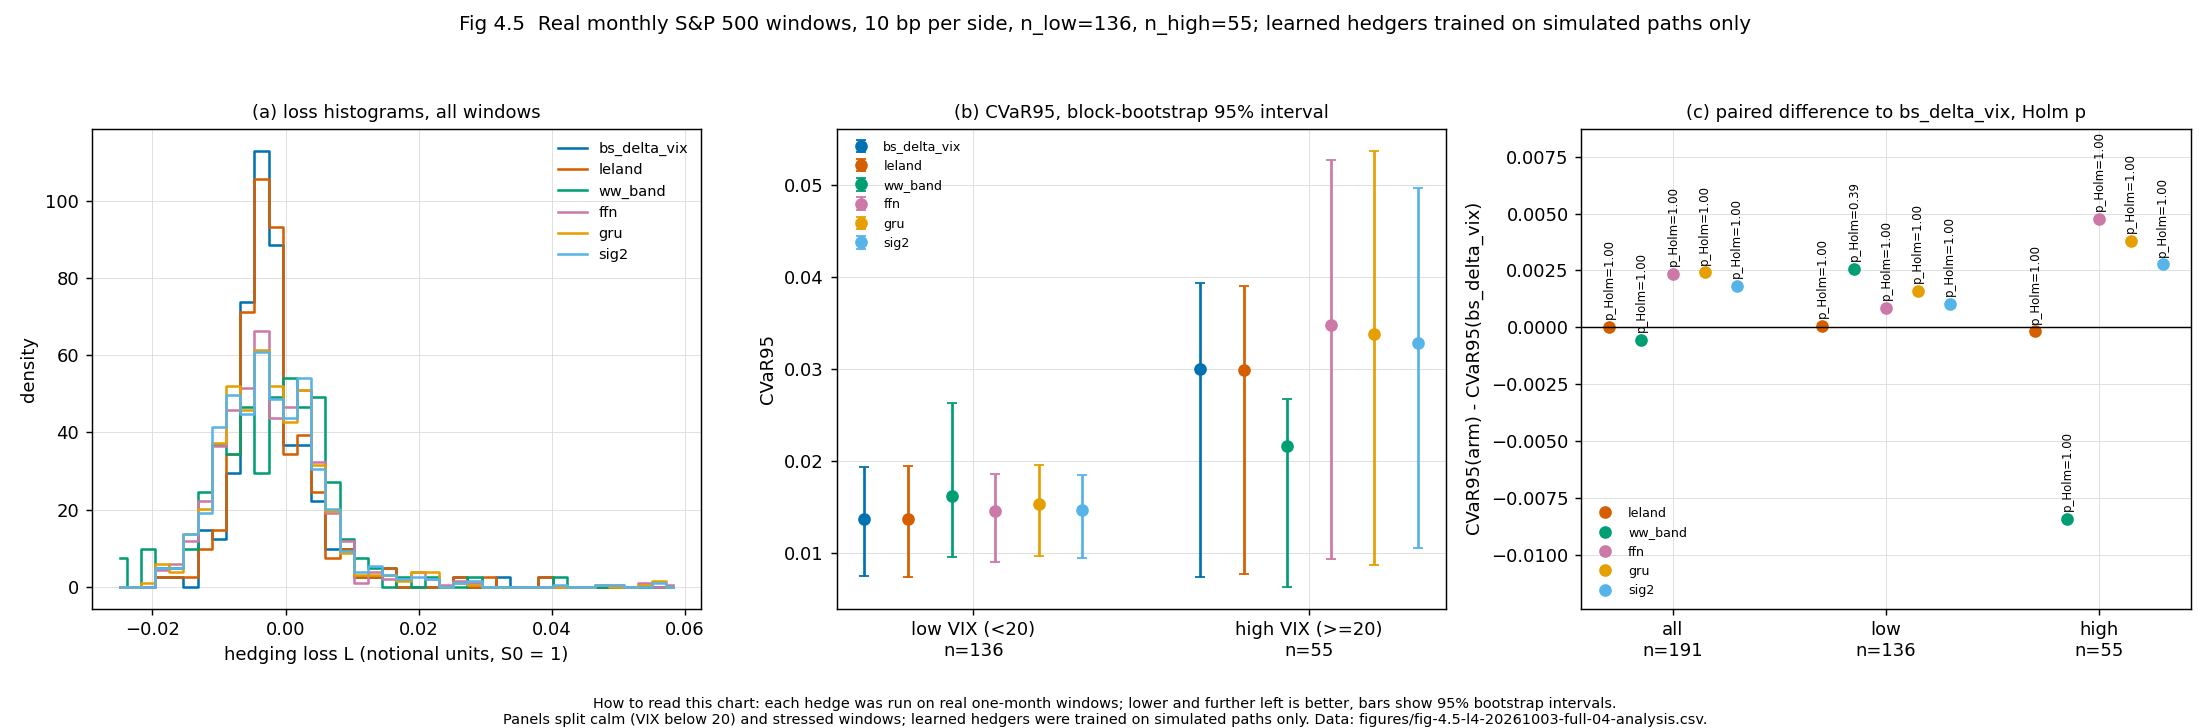

Values plotted in this chart, from the file beside it:
panel, arm, regime, bin_left, bin_right, density, cvar95, cvar_lo, cvar_hi, delta_vs_bs, p_holm, n_windows, cost_bp, run_id, seed, config_hash, data_sha256
hist, bs_delta_vix, all, -0.026, -0.02387, 0.0, , , , , , 191, 10, 4d30f29e, , 4d30f29e856c723553f51b3322a494aade39cfaa…, 16586c461e57039abdce31626319b19132c55c2f…
hist, bs_delta_vix, all, -0.02387, -0.02174, 0.0, , , , , , 191, 10, 4d30f29e, , 4d30f29e856c723553f51b3322a494aade39cfaa…, 16586c461e57039abdce31626319b19132c55c2f…
hist, bs_delta_vix, all, -0.02174, -0.01961, 0.0, , , , , , 191, 10, 4d30f29e, , 4d30f29e856c723553f51b3322a494aade39cfaa…, 16586c461e57039abdce31626319b19132c55c2f…
hist, bs_delta_vix, all, -0.01961, -0.01747, 2.455, , , , , , 191, 10, 4d30f29e, , 4d30f29e856c723553f51b3322a494aade39cfaa…, 16586c461e57039abdce31626319b19132c55c2f…
hist, bs_delta_vix, all, -0.01747, -0.01534, 2.455, , , , , , 191, 10, 4d30f29e, , 4d30f29e856c723553f51b3322a494aade39cfaa…, 16586c461e57039abdce31626319b19132c55c2f…
hist, bs_delta_vix, all, -0.01534, -0.01321, 0.0, , , , , , 191, 10, 4d30f29e, , 4d30f29e856c723553f51b3322a494aade39cfaa…, 16586c461e57039abdce31626319b19132c55c2f…
hist, bs_delta_vix, all, -0.01321, -0.01108, 14.73, , , , , , 191, 10, 4d30f29e, , 4d30f29e856c723553f51b3322a494aade39cfaa…, 16586c461e57039abdce31626319b19132c55c2f…
hist, bs_delta_vix, all, -0.01108, -0.008944, 12.28, , , , , , 191, 10, 4d30f29e, , 4d30f29e856c723553f51b3322a494aade39cfaa…, 16586c461e57039abdce31626319b19132c55c2f…
hist, bs_delta_vix, all, -0.008944, -0.006812, 29.46, , , , , , 191, 10, 4d30f29e, , 4d30f29e856c723553f51b3322a494aade39cfaa…, 16586c461e57039abdce31626319b19132c55c2f…
hist, bs_delta_vix, all, -0.006812, -0.004679, 73.66, , , , , , 191, 10, 4d30f29e, , 4d30f29e856c723553f51b3322a494aade39cfaa…, 16586c461e57039abdce31626319b19132c55c2f…
hist, bs_delta_vix, all, -0.004679, -0.002547, 112.9, , , , , , 191, 10, 4d30f29e, , 4d30f29e856c723553f51b3322a494aade39cfaa…, 16586c461e57039abdce31626319b19132c55c2f…
hist, bs_delta_vix, all, -0.002547, -0.0004143, 88.39, , , , , , 191, 10, 4d30f29e, , 4d30f29e856c723553f51b3322a494aade39cfaa…, 16586c461e57039abdce31626319b19132c55c2f…
hist, bs_delta_vix, all, -0.0004143, 0.001718, 36.83, , , , , , 191, 10, 4d30f29e, , 4d30f29e856c723553f51b3322a494aade39cfaa…, 16586c461e57039abdce31626319b19132c55c2f…
hist, bs_delta_vix, all, 0.001718, 0.003851, 36.83, , , , , , 191, 10, 4d30f29e, , 4d30f29e856c723553f51b3322a494aade39cfaa…, 16586c461e57039abdce31626319b19132c55c2f…
hist, bs_delta_vix, all, 0.003851, 0.005983, 22.1, , , , , , 191, 10, 4d30f29e, , 4d30f29e856c723553f51b3322a494aade39cfaa…, 16586c461e57039abdce31626319b19132c55c2f…
hist, bs_delta_vix, all, 0.005983, 0.008115, 9.821, , , , , , 191, 10, 4d30f29e, , 4d30f29e856c723553f51b3322a494aade39cfaa…, 16586c461e57039abdce31626319b19132c55c2f…
hist, bs_delta_vix, all, 0.008115, 0.01025, 9.821, , , , , , 191, 10, 4d30f29e, , 4d30f29e856c723553f51b3322a494aade39cfaa…, 16586c461e57039abdce31626319b19132c55c2f…
hist, bs_delta_vix, all, 0.01025, 0.01238, 2.455, , , , , , 191, 10, 4d30f29e, , 4d30f29e856c723553f51b3322a494aade39cfaa…, 16586c461e57039abdce31626319b19132c55c2f…
hist, bs_delta_vix, all, 0.01238, 0.01451, 2.455, , , , , , 191, 10, 4d30f29e, , 4d30f29e856c723553f51b3322a494aade39cfaa…, 16586c461e57039abdce31626319b19132c55c2f…
hist, bs_delta_vix, all, 0.01451, 0.01664, 4.911, , , , , , 191, 10, 4d30f29e, , 4d30f29e856c723553f51b3322a494aade39cfaa…, 16586c461e57039abdce31626319b19132c55c2f…
hist, bs_delta_vix, all, 0.01664, 0.01878, 0.0, , , , , , 191, 10, 4d30f29e, , 4d30f29e856c723553f51b3322a494aade39cfaa…, 16586c461e57039abdce31626319b19132c55c2f…
hist, bs_delta_vix, all, 0.01878, 0.02091, 0.0, , , , , , 191, 10, 4d30f29e, , 4d30f29e856c723553f51b3322a494aade39cfaa…, 16586c461e57039abdce31626319b19132c55c2f…
hist, bs_delta_vix, all, 0.02091, 0.02304, 0.0, , , , , , 191, 10, 4d30f29e, , 4d30f29e856c723553f51b3322a494aade39cfaa…, 16586c461e57039abdce31626319b19132c55c2f…
hist, bs_delta_vix, all, 0.02304, 0.02517, 0.0, , , , , , 191, 10, 4d30f29e, , 4d30f29e856c723553f51b3322a494aade39cfaa…, 16586c461e57039abdce31626319b19132c55c2f…
hist, bs_delta_vix, all, 0.02517, 0.02731, 2.455, , , , , , 191, 10, 4d30f29e, , 4d30f29e856c723553f51b3322a494aade39cfaa…, 16586c461e57039abdce31626319b19132c55c2f…
hist, bs_delta_vix, all, 0.02731, 0.02944, 0.0, , , , , , 191, 10, 4d30f29e, , 4d30f29e856c723553f51b3322a494aade39cfaa…, 16586c461e57039abdce31626319b19132c55c2f…
hist, bs_delta_vix, all, 0.02944, 0.03157, 0.0, , , , , , 191, 10, 4d30f29e, , 4d30f29e856c723553f51b3322a494aade39cfaa…, 16586c461e57039abdce31626319b19132c55c2f…
hist, bs_delta_vix, all, 0.03157, 0.0337, 2.455, , , , , , 191, 10, 4d30f29e, , 4d30f29e856c723553f51b3322a494aade39cfaa…, 16586c461e57039abdce31626319b19132c55c2f…
hist, bs_delta_vix, all, 0.0337, 0.03584, 0.0, , , , , , 191, 10, 4d30f29e, , 4d30f29e856c723553f51b3322a494aade39cfaa…, 16586c461e57039abdce31626319b19132c55c2f…
hist, bs_delta_vix, all, 0.03584, 0.03797, 0.0, , , , , , 191, 10, 4d30f29e, , 4d30f29e856c723553f51b3322a494aade39cfaa…, 16586c461e57039abdce31626319b19132c55c2f…
hist, bs_delta_vix, all, 0.03797, 0.0401, 2.455, , , , , , 191, 10, 4d30f29e, , 4d30f29e856c723553f51b3322a494aade39cfaa…, 16586c461e57039abdce31626319b19132c55c2f…
hist, bs_delta_vix, all, 0.0401, 0.04223, 0.0, , , , , , 191, 10, 4d30f29e, , 4d30f29e856c723553f51b3322a494aade39cfaa…, 16586c461e57039abdce31626319b19132c55c2f…
hist, bs_delta_vix, all, 0.04223, 0.04437, 0.0, , , , , , 191, 10, 4d30f29e, , 4d30f29e856c723553f51b3322a494aade39cfaa…, 16586c461e57039abdce31626319b19132c55c2f…
hist, bs_delta_vix, all, 0.04437, 0.0465, 0.0, , , , , , 191, 10, 4d30f29e, , 4d30f29e856c723553f51b3322a494aade39cfaa…, 16586c461e57039abdce31626319b19132c55c2f…
hist, bs_delta_vix, all, 0.0465, 0.04863, 0.0, , , , , , 191, 10, 4d30f29e, , 4d30f29e856c723553f51b3322a494aade39cfaa…, 16586c461e57039abdce31626319b19132c55c2f…
hist, bs_delta_vix, all, 0.04863, 0.05076, 0.0, , , , , , 191, 10, 4d30f29e, , 4d30f29e856c723553f51b3322a494aade39cfaa…, 16586c461e57039abdce31626319b19132c55c2f…
hist, bs_delta_vix, all, 0.05076, 0.0529, 0.0, , , , , , 191, 10, 4d30f29e, , 4d30f29e856c723553f51b3322a494aade39cfaa…, 16586c461e57039abdce31626319b19132c55c2f…
hist, bs_delta_vix, all, 0.0529, 0.05503, 0.0, , , , , , 191, 10, 4d30f29e, , 4d30f29e856c723553f51b3322a494aade39cfaa…, 16586c461e57039abdce31626319b19132c55c2f…
hist, bs_delta_vix, all, 0.05503, 0.05716, 0.0, , , , , , 191, 10, 4d30f29e, , 4d30f29e856c723553f51b3322a494aade39cfaa…, 16586c461e57039abdce31626319b19132c55c2f…
hist, bs_delta_vix, all, 0.05716, 0.05929, 0.0, , , , , , 191, 10, 4d30f29e, , 4d30f29e856c723553f51b3322a494aade39cfaa…, 16586c461e57039abdce31626319b19132c55c2f…
hist, leland, all, -0.026, -0.02387, 0.0, , , , , , 191, 10, 4d30f29e, , 4d30f29e856c723553f51b3322a494aade39cfaa…, 16586c461e57039abdce31626319b19132c55c2f…
hist, leland, all, -0.02387, -0.02174, 0.0, , , , , , 191, 10, 4d30f29e, , 4d30f29e856c723553f51b3322a494aade39cfaa…, 16586c461e57039abdce31626319b19132c55c2f…
hist, leland, all, -0.02174, -0.01961, 0.0, , , , , , 191, 10, 4d30f29e, , 4d30f29e856c723553f51b3322a494aade39cfaa…, 16586c461e57039abdce31626319b19132c55c2f…
hist, leland, all, -0.01961, -0.01747, 2.455, , , , , , 191, 10, 4d30f29e, , 4d30f29e856c723553f51b3322a494aade39cfaa…, 16586c461e57039abdce31626319b19132c55c2f…
hist, leland, all, -0.01747, -0.01534, 2.455, , , , , , 191, 10, 4d30f29e, , 4d30f29e856c723553f51b3322a494aade39cfaa…, 16586c461e57039abdce31626319b19132c55c2f…
hist, leland, all, -0.01534, -0.01321, 2.455, , , , , , 191, 10, 4d30f29e, , 4d30f29e856c723553f51b3322a494aade39cfaa…, 16586c461e57039abdce31626319b19132c55c2f…
hist, leland, all, -0.01321, -0.01108, 9.821, , , , , , 191, 10, 4d30f29e, , 4d30f29e856c723553f51b3322a494aade39cfaa…, 16586c461e57039abdce31626319b19132c55c2f…
hist, leland, all, -0.01108, -0.008944, 14.73, , , , , , 191, 10, 4d30f29e, , 4d30f29e856c723553f51b3322a494aade39cfaa…, 16586c461e57039abdce31626319b19132c55c2f…
hist, leland, all, -0.008944, -0.006812, 34.37, , , , , , 191, 10, 4d30f29e, , 4d30f29e856c723553f51b3322a494aade39cfaa…, 16586c461e57039abdce31626319b19132c55c2f…
hist, leland, all, -0.006812, -0.004679, 71.2, , , , , , 191, 10, 4d30f29e, , 4d30f29e856c723553f51b3322a494aade39cfaa…, 16586c461e57039abdce31626319b19132c55c2f…
hist, leland, all, -0.004679, -0.002547, 105.6, , , , , , 191, 10, 4d30f29e, , 4d30f29e856c723553f51b3322a494aade39cfaa…, 16586c461e57039abdce31626319b19132c55c2f…
hist, leland, all, -0.002547, -0.0004143, 93.3, , , , , , 191, 10, 4d30f29e, , 4d30f29e856c723553f51b3322a494aade39cfaa…, 16586c461e57039abdce31626319b19132c55c2f…
hist, leland, all, -0.0004143, 0.001718, 34.37, , , , , , 191, 10, 4d30f29e, , 4d30f29e856c723553f51b3322a494aade39cfaa…, 16586c461e57039abdce31626319b19132c55c2f…
hist, leland, all, 0.001718, 0.003851, 39.28, , , , , , 191, 10, 4d30f29e, , 4d30f29e856c723553f51b3322a494aade39cfaa…, 16586c461e57039abdce31626319b19132c55c2f…
hist, leland, all, 0.003851, 0.005983, 24.55, , , , , , 191, 10, 4d30f29e, , 4d30f29e856c723553f51b3322a494aade39cfaa…, 16586c461e57039abdce31626319b19132c55c2f…
hist, leland, all, 0.005983, 0.008115, 7.366, , , , , , 191, 10, 4d30f29e, , 4d30f29e856c723553f51b3322a494aade39cfaa…, 16586c461e57039abdce31626319b19132c55c2f…
hist, leland, all, 0.008115, 0.01025, 9.821, , , , , , 191, 10, 4d30f29e, , 4d30f29e856c723553f51b3322a494aade39cfaa…, 16586c461e57039abdce31626319b19132c55c2f…
hist, leland, all, 0.01025, 0.01238, 2.455, , , , , , 191, 10, 4d30f29e, , 4d30f29e856c723553f51b3322a494aade39cfaa…, 16586c461e57039abdce31626319b19132c55c2f…
hist, leland, all, 0.01238, 0.01451, 2.455, , , , , , 191, 10, 4d30f29e, , 4d30f29e856c723553f51b3322a494aade39cfaa…, 16586c461e57039abdce31626319b19132c55c2f…
hist, leland, all, 0.01451, 0.01664, 4.911, , , , , , 191, 10, 4d30f29e, , 4d30f29e856c723553f51b3322a494aade39cfaa…, 16586c461e57039abdce31626319b19132c55c2f…
... 198 more rows
